Run: headless pygame with SDL's dummy video driver; simulated clock (each Clock.tick advances the game by its frame time, no real sleeping); random seed 0; keys injected as events and as key.get_pressed() state; no mouse input.
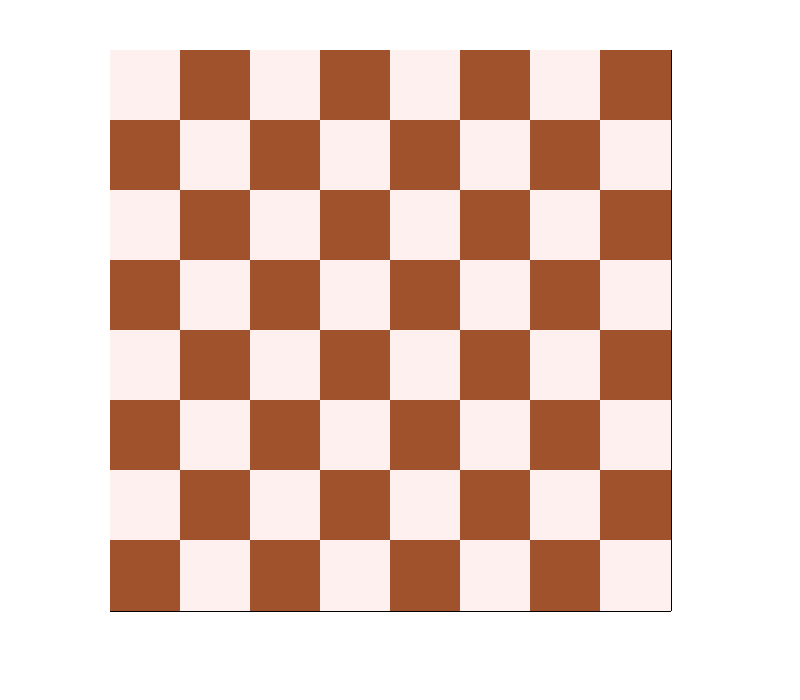
Frame 1 of 4 · flips 1–60 · no input
Frame 2 of 4 · flips 61–180 · tapped SPACE, RETURN · held RIGHT (→), D · screen unchanged from frame 1, image omitted
Frame 3 of 4 · flips 181–300 · held DOWN (↓), S · screen unchanged from frame 2, image omitted
Frame 4 of 4 · flips 301–420 · held LEFT (←), A, UP (↑), W · screen unchanged from frame 3, image omitted

The pygame program that drew these frames:

import pygame

pygame.init()
screen = pygame.display.set_mode((800, 700))
running = True
while running:
    # fill the screen with black colour
    screen.fill((255, 255, 255))

    # check for the event happen in pygame
    for event in pygame.event.get():
        # check if exit key is pressed
        if event.type == pygame.QUIT:
            running = False

    for i in range(9):
        pygame.draw.line(screen, (0, 0, 0), (110, 50 + i * 70), (670, 50 + i * 70), 2)
        pygame.draw.line(screen, (0, 0, 0), (110 + i * 70, 50), (110 + i * 70, 610), 2)
    for i in range(8):
        for j in range(8):
            if (i % 2 != 0 and j % 2 == 0) or (i % 2 == 0 and j % 2 != 0):
                screen.fill((160, 82, 45), (110 + i * 70, 50 + j * 70, 71, 71))
            else:
                screen.fill((255, 240, 240), (110 + i * 70, 50 + j * 70, 71, 71))

    pygame.display.update()
